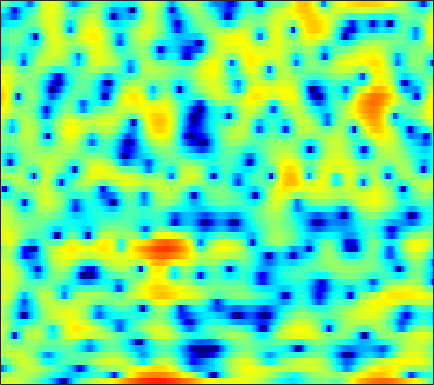

The table this chart was drawn from, first rows:
2.5563, 2.7963, 3.0374, 3.1848, 3.2325, 3.2162, 3.1198, 2.9958, 2.7653, 2.4574, 2.06, 1.7033, 1.1671, 0.56718, 0.077286, -0.62408, -1.3638, -1.9223, -2.7003, -3.5076, -4.3399, -4.9958, -5.9573, -7.113
0.06269, 0.3167, 0.6491, 0.9654, 1.188, 1.46, 1.689, 1.824, 1.951, 2.013, 2.007, 1.955, 1.822, 1.623, 1.431, 1.119, 0.7526, 0.4414, -0.02305, -0.54, -1.112, -1.572, -2.228, -2.931
-11.57, -10.5, -7.744, -5.12, -3.493, -1.737, -0.3733, 0.4392, 1.287, 1.909, 2.333, 2.538, 2.679, 2.683, 2.61, 2.421, 2.144, 1.89, 1.497, 1.051, 0.5798, 0.2144, -0.2843, -0.7942
-1.92, -1.712, -1.132, -0.3395, 0.3101, 1.144, 1.867, 2.311, 2.764, 3.044, 3.143, 3.099, 2.882, 2.474, 2.046, 1.3, 0.3571, -0.4759, -1.733, -3.091, -4.389, -5.142, -5.651, -5.51
1.659, 1.821, 2.038, 2.252, 2.404, 2.583, 2.714, 2.769, 2.777, 2.69, 2.49, 2.257, 1.826, 1.232, 0.6662, -0.2646, -1.436, -2.496, -4.183, -6.186, -8.366, -9.735, -10.2, -8.975
1.46, 1.515, 1.541, 1.532, 1.508, 1.469, 1.426, 1.393, 1.347, 1.278, 1.175, 1.069, 0.8801, 0.6221, 0.3816, 0.00183, -0.4395, -0.7967, -1.286, -1.747, -2.132, -2.338, -2.482, -2.482
1.736, 1.361, 0.755, 0.08572, -0.4069, -0.953, -1.267, -1.302, -1.102, -0.7152, -0.2601, 0.06472, 0.4243, 0.6693, 0.7715, 0.7955, 0.7032, 0.5696, 0.3233, 0.03769, -0.2677, -0.4817, -0.7106, -0.8358
3.537, 2.509, 0.7026, -1.798, -4.414, -9.831, -19.05, -13.38, -6.914, -3.423, -1.196, -0.008317, 1.125, 1.873, 2.226, 2.452, 2.418, 2.225, 1.728, 0.9435, -0.154, -1.181, -2.773, -4.215
3.828, 2.999, 1.721, 0.3002, -0.7794, -2.051, -2.851, -3.007, -2.701, -2.066, -1.324, -0.7767, -0.1191, 0.4398, 0.7784, 1.084, 1.194, 1.128, 0.7924, 0.1445, -0.8706, -1.92, -3.712, -5.631
2.728, 2.125, 1.208, 0.1967, -0.6055, -1.703, -2.793, -3.579, -4.51, -5.212, -5.526, -5.45, -4.939, -4.099, -3.383, -2.442, -1.612, -1.093, -0.5536, -0.1876, 0.03902, 0.1601, 0.2874, 0.4621
1.967, 1.443, 0.5637, -0.5238, -1.494, -3.018, -4.889, -6.612, -9.578, -13.94, -22.16, -24.88, -15.24, -10.35, -7.9, -5.464, -3.599, -2.475, -1.23, -0.2224, 0.576, 1.071, 1.633, 2.109
1.705, 1.339, 0.6239, -0.346, -1.24, -2.641, -4.266, -5.605, -7.454, -9.103, -10.15, -10.26, -9.536, -8.088, -6.796, -5.046, -3.399, -2.293, -1.006, 0.0595, 0.9156, 1.438, 1.992, 2.403
2.653, 2.497, 2.038, 1.273, 0.4867, -0.8498, -2.522, -4.02, -6.386, -9.155, -11.79, -12.56, -10.92, -8.129, -6.18, -3.944, -2.107, -0.9566, 0.2878, 1.219, 1.895, 2.228, 2.463, 2.468
3.42, 3.518, 3.388, 2.949, 2.412, 1.397, 0.0423, -1.221, -3.253, -5.616, -7.786, -8.375, -7.239, -5.106, -3.562, -1.796, -0.3826, 0.4635, 1.343, 1.945, 2.269, 2.332, 2.123, 1.575
2.463, 2.761, 2.919, 2.829, 2.616, 2.151, 1.513, 0.9654, 0.2041, -0.5262, -1.11, -1.388, -1.531, -1.437, -1.249, -0.8935, -0.4942, -0.2163, 0.09888, 0.3429, 0.4564, 0.422, 0.1893, -0.3104
2.304, 2.654, 2.915, 2.961, 2.871, 2.613, 2.207, 1.822, 1.232, 0.5935, -0.06641, -0.5626, -1.176, -1.74, -2.098, -2.461, -2.651, -2.636, -2.439, -2.093, -1.708, -1.444, -1.167, -1.052
3.117, 3.385, 3.559, 3.538, 3.395, 3.055, 2.562, 2.09, 1.335, 0.4477, -0.5788, -1.45, -2.786, -4.326, -5.632, -7.517, -9.1, -9.468, -8.436, -6.581, -4.692, -3.464, -2.152, -1.184
3.614, 3.702, 3.665, 3.444, 3.152, 2.593, 1.874, 1.229, 0.2428, -0.8891, -2.16, -3.215, -4.812, -6.698, -8.442, -11.41, -15.39, -16.95, -13.46, -9.21, -6.058, -4.205, -2.281, -0.845
3.198, 3.134, 2.906, 2.477, 2.018, 1.18, 0.09147, -0.8698, -2.321, -3.859, -5.323, -6.306, -7.333, -8.076, -8.432, -8.604, -8.434, -7.953, -6.826, -5.394, -3.759, -2.572, -1.115, 0.1616
1.644, 1.812, 1.85, 1.556, 1.074, 0.03317, -1.576, -3.172, -5.898, -9.325, -13.17, -15.11, -15.09, -13.88, -12.84, -11.45, -9.701, -8.293, -6.352, -4.45, -2.684, -1.502, -0.1063, 1.1
-1.329, 0.3968, 1.688, 2.123, 1.96, 1.159, -0.3131, -1.912, -4.771, -8.599, -13, -15.41, -16.49, -17.79, -20.74, -24.96, -15.89, -11.21, -7.05, -4.179, -2.13, -0.9552, 0.2811, 1.221
2.125, 2.936, 3.686, 4.001, 3.93, 3.462, 2.619, 1.751, 0.3417, -1.229, -2.889, -4.082, -5.613, -6.885, -7.572, -7.771, -6.705, -5.535, -3.938, -2.617, -1.729, -1.392, -1.299, -1.585
4.081, 4.116, 4.122, 4.009, 3.839, 3.469, 2.943, 2.459, 1.73, 0.9401, 0.1302, -0.4486, -1.132, -1.7, -2.007, -2.257, -2.327, -2.31, -2.311, -2.455, -2.872, -3.429, -4.711, -6.892
3.736, 3.658, 3.509, 3.295, 3.091, 2.762, 2.364, 2.036, 1.567, 1.08, 0.6144, 0.2782, -0.1241, -0.4788, -0.7084, -0.96, -1.216, -1.409, -1.707, -2.111, -2.669, -3.211, -4.106, -5.176
3.128, 3.049, 2.878, 2.64, 2.409, 2.059, 1.661, 1.349, 0.9295, 0.5343, 0.1913, -0.02674, -0.2565, -0.4051, -0.4869, -0.5626, -0.6401, -0.7151, -0.8533, -1.051, -1.335, -1.609, -2.03, -2.492
2.739, 2.653, 2.435, 2.111, 1.799, 1.296, 0.7203, 0.2514, -0.374, -0.9301, -1.343, -1.499, -1.497, -1.285, -1.034, -0.6613, -0.2804, -0.04623, 0.183, 0.3013, 0.3025, 0.23, 0.03342, -0.2637
2.391, 2.256, 1.96, 1.515, 1.092, 0.3525, -0.609, -1.505, -2.944, -4.587, -6.024, -6.459, -5.742, -4.162, -2.887, -1.372, -0.1675, 0.5486, 1.262, 1.728, 1.982, 2.049, 1.981, 1.746
0.8964, 0.6476, 0.3174, -0.02965, -0.3484, -0.9262, -1.838, -2.831, -4.793, -7.91, -13.34, -17.97, -11.76, -6.515, -3.946, -1.507, 0.2015, 1.143, 2.072, 2.686, 3.029, 3.125, 3.071, 2.822
-3.267, -4.057, -4.378, -3.842, -3.26, -2.573, -2.225, -2.216, -2.487, -2.93, -3.266, -3.231, -2.69, -1.712, -0.832, 0.2787, 1.27, 1.882, 2.522, 2.943, 3.137, 3.132, 2.941, 2.538
-8.901, -16.13, -17.93, -8.568, -5.359, -2.836, -1.316, -0.6015, -0.02558, 0.2486, 0.4034, 0.4666, 0.5841, 0.8015, 1.022, 1.416, 1.863, 2.238, 2.656, 2.926, 2.989, 2.868, 2.427, 1.653
-0.689, -1.358, -1.601, -1.095, -0.4542, 0.4397, 1.171, 1.569, 1.865, 1.899, 1.65, 1.296, 0.6379, -0.1269, -0.6344, -0.8267, -0.3328, 0.3538, 1.363, 2.17, 2.575, 2.558, 2.053, 0.9291
2.34, 1.966, 1.585, 1.405, 1.391, 1.534, 1.727, 1.84, 1.863, 1.641, 1.007, 0.1932, -1.605, -4.759, -8.886, -21.13, -9.569, -4.835, -1.222, 0.8582, 1.991, 2.341, 2.264, 1.585
0.5684, -0.1972, -1.248, -2.059, -2.343, -2.186, -1.53, -0.9484, -0.2735, 0.1168, 0.1402, -0.1122, -0.8056, -1.76, -2.483, -2.869, -2.196, -1.205, 0.2495, 1.43, 2.248, 2.601, 2.75, 2.557
-2.875, -4.526, -7.718, -13.15, -18.45, -13.21, -7.842, -5.324, -3.066, -1.613, -0.6685, -0.2357, 0.13, 0.3391, 0.4697, 0.6543, 0.9626, 1.234, 1.647, 2.045, 2.352, 2.515, 2.604, 2.553
-3.382, -4.409, -6.007, -7.543, -8.067, -7.433, -5.781, -4.449, -2.892, -1.644, -0.7032, -0.1578, 0.3794, 0.7373, 0.9355, 1.131, 1.263, 1.349, 1.424, 1.49, 1.543, 1.579, 1.624, 1.666
-1.938, -2.183, -2.516, -2.719, -2.738, -2.534, -2.091, -1.65, -1.005, -0.3805, 0.1562, 0.492, 0.8087, 0.9886, 1.025, 0.9741, 0.7883, 0.5974, 0.2923, -0.02579, -0.2612, -0.3528, -0.3054, -0.07651
-0.5407, -0.5662, -0.6529, -0.7179, -0.7193, -0.5909, -0.3345, -0.06619, 0.3588, 0.7913, 1.17, 1.372, 1.519, 1.496, 1.34, 0.9209, 0.2698, -0.403, -1.501, -2.802, -4.084, -4.733, -4.729, -3.723
0.3118, 0.07074, -0.3952, -0.9214, -1.216, -1.328, -1.007, -0.5405, 0.2252, 0.9876, 1.612, 1.937, 2.157, 2.088, 1.851, 1.231, 0.2506, -0.7809, -2.692, -5.495, -10.12, -17.1, -19.92, -9.237
0.65, -0.1921, -1.916, -4.494, -6.97, -9.369, -7.228, -4.653, -1.922, -0.03705, 1.209, 1.822, 2.243, 2.271, 2.06, 1.511, 0.6433, -0.1923, -1.518, -2.964, -4.309, -4.941, -4.862, -3.759
1.941, 1.03, -0.6937, -3.116, -5.187, -6.946, -5.629, -3.727, -1.483, 0.1369, 1.213, 1.705, 2, 1.932, 1.648, 1.011, 0.1092, -0.713, -1.868, -2.939, -3.703, -3.913, -3.648, -2.81
3.847, 3.341, 2.51, 1.632, 1.057, 0.5207, 0.3573, 0.4561, 0.7487, 1.116, 1.38, 1.477, 1.394, 1.054, 0.5693, -0.3824, -1.771, -3.09, -5.331, -8.137, -10.93, -11.65, -9.785, -7.009
5.218, 4.832, 4.157, 3.38, 2.745, 1.94, 1.26, 0.8781, 0.5817, 0.4945, 0.5225, 0.543, 0.4558, 0.1109, -0.3296, -1.289, -2.709, -4.138, -6.606, -9.923, -13.78, -15, -12.38, -9.182
6.609, 6.124, 5.208, 3.951, 2.789, 0.9655, -1.027, -2.342, -3.156, -2.69, -1.606, -0.8741, -0.2003, 0.01821, -0.08806, -0.6176, -1.496, -2.424, -3.846, -5.385, -6.709, -7.435, -7.851, -7.636
7.554, 6.993, 5.901, 4.332, 2.766, -0.09184, -4.483, -9.994, -17.1, -7.691, -3.425, -1.617, -0.2079, 0.4617, 0.5441, 0.2742, -0.4351, -1.19, -2.554, -4.218, -6.197, -7.882, -10.34, -12.44
6.656, 6.213, 5.383, 4.287, 3.29, 1.791, 0.2556, -0.7156, -1.408, -1.324, -0.7923, -0.334, 0.09807, 0.2669, 0.1848, -0.2194, -0.9994, -1.812, -3.258, -5.175, -7.724, -10.1, -14.37, -20.26
5.344, 5.085, 4.609, 3.999, 3.482, 2.747, 2.037, 1.568, 1.069, 0.7475, 0.5552, 0.4578, 0.3485, 0.1577, -0.04455, -0.5103, -1.191, -1.904, -3.099, -4.642, -6.54, -8.189, -10.59, -13.16
4.278, 4.181, 3.959, 3.621, 3.295, 2.787, 2.227, 1.801, 1.266, 0.8243, 0.5175, 0.365, 0.2695, 0.2187, 0.1537, -0.00433, -0.3129, -0.677, -1.375, -2.321, -3.541, -4.652, -6.404, -8.567
2.682, 2.828, 2.887, 2.756, 2.504, 1.97, 1.21, 0.5159, -0.4834, -1.39, -1.912, -1.913, -1.492, -0.7822, -0.2597, 0.3514, 0.7383, 0.887, 0.8609, 0.5931, 0.1069, -0.3946, -1.202, -2.129
-0.9699, -0.2369, 0.4347, 0.6905, 0.5791, 0.01963, -1.121, -2.424, -4.978, -8.906, -13.53, -12.11, -7.365, -4.002, -2.23, -0.5058, 0.6739, 1.315, 1.899, 2.228, 2.36, 2.342, 2.2, 1.958
-5.796, -4.07, -2.567, -1.775, -1.55, -1.761, -2.525, -3.484, -5.254, -7.441, -8.92, -8.577, -6.694, -4.539, -3.163, -1.648, -0.423, 0.3197, 1.167, 1.852, 2.375, 2.674, 2.934, 3.066
-5.884, -4.611, -3.317, -2.476, -2.111, -1.966, -2.127, -2.421, -2.953, -3.504, -3.926, -4.069, -4.031, -3.764, -3.445, -2.894, -2.143, -1.476, -0.4993, 0.4888, 1.39, 1.968, 2.586, 3.008
-3.597, -2.972, -2.245, -1.664, -1.373, -1.139, -1.114, -1.206, -1.491, -1.91, -2.496, -3.051, -3.919, -5.022, -5.885, -6.751, -6.547, -5.43, -3.391, -1.364, 0.3333, 1.35, 2.387, 3.08
-2.58, -2.145, -1.595, -1.125, -0.8483, -0.5869, -0.4805, -0.5016, -0.6759, -1.062, -1.692, -2.4, -3.793, -5.992, -8.567, -15.02, -19.68, -11.22, -5.426, -1.962, 0.3689, 1.646, 2.839, 3.563
-4.409, -3.794, -3.054, -2.488, -2.144, -1.817, -1.57, -1.45, -1.346, -1.363, -1.514, -1.735, -2.213, -2.846, -3.314, -3.705, -3.395, -2.571, -1.058, 0.5116, 1.889, 2.703, 3.486, 3.898
-8.364, -7.11, -6.101, -5.598, -5.425, -5.292, -5.066, -4.761, -4.202, -3.53, -2.905, -2.483, -1.983, -1.532, -1.217, -0.6935, -0.04303, 0.5121, 1.338, 2.174, 2.918, 3.355, 3.748, 3.879
-8.321, -7.749, -7.724, -8.481, -9.608, -11.52, -12.69, -11.85, -9.441, -7.133, -5.36, -4.328, -3.184, -2.216, -1.535, -0.6192, 0.3086, 0.9845, 1.855, 2.638, 3.269, 3.636, 3.929, 3.985
-4.275, -4.702, -5.672, -7.394, -9.33, -13.13, -16.63, -14.82, -10.86, -8.191, -6.521, -5.705, -4.951, -4.194, -3.458, -2.251, -0.8692, 0.1944, 1.488, 2.57, 3.402, 3.854, 4.218, 4.299
-0.2512, -0.6712, -1.382, -2.267, -2.993, -3.934, -4.608, -4.858, -4.999, -5.209, -5.835, -6.749, -8.763, -11.03, -10.77, -7.295, -3.722, -1.603, 0.5589, 2.131, 3.241, 3.796, 4.228, 4.328
